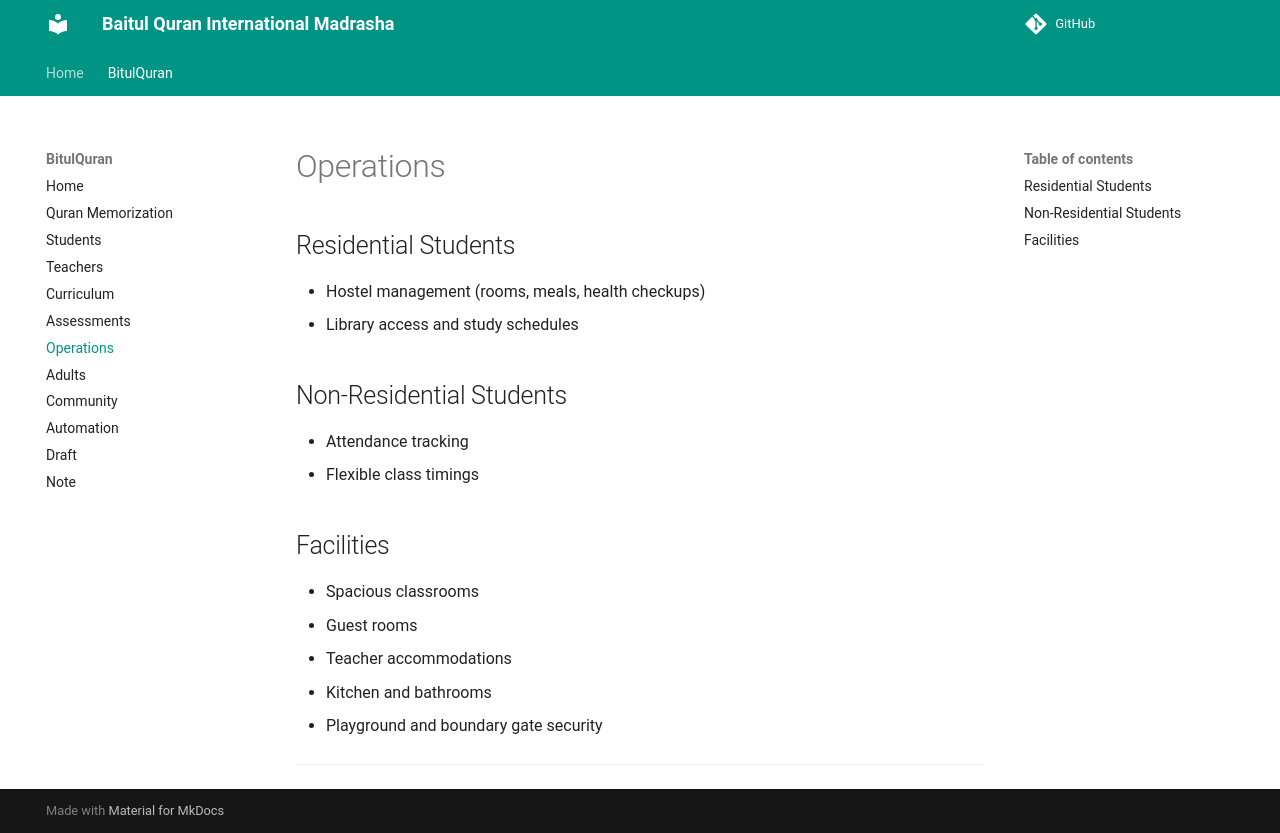

repository: MJ-Ahmad/abn · page: BitulQuran/operations/index.html · generator: mkdocs

# Operations

## Residential Students
- Hostel management (rooms, meals, health checkups)
- Library access and study schedules

## Non-Residential Students
- Attendance tracking
- Flexible class timings

## Facilities
- Spacious classrooms
- Guest rooms
- Teacher accommodations
- Kitchen and bathrooms
- Playground and boundary gate security

---
